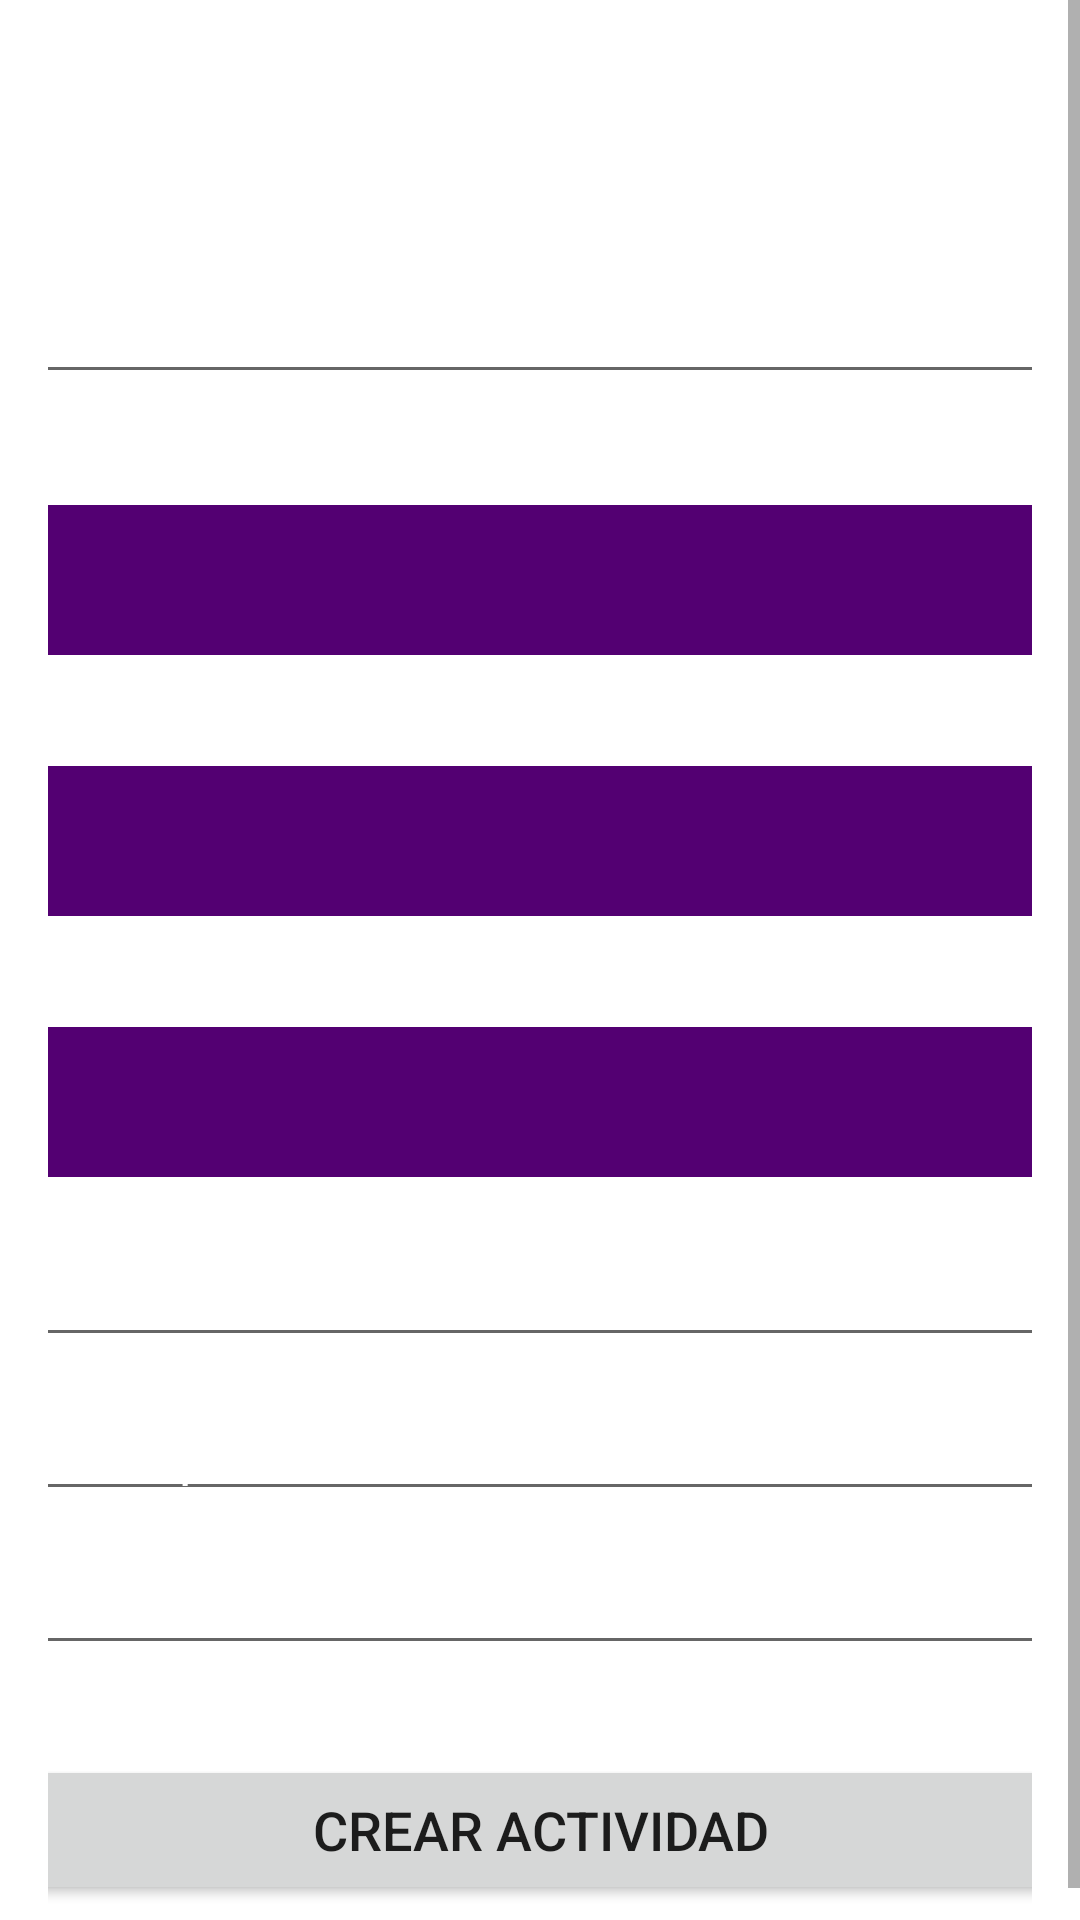

Layout XML and referenced resources for this Android screen:
<!-- AndroidManifest.xml: application theme Theme.EvenTEC -->
<!-- res/layout/activity_crear_actividad.xml -->
<?xml version="1.0" encoding="utf-8"?>
<ScrollView xmlns:android="http://schemas.android.com/apk/res/android"
    xmlns:app="http://schemas.android.com/apk/res-auto"
    xmlns:tools="http://schemas.android.com/tools"
    android:layout_width="match_parent"
    android:layout_height="match_parent"
    android:fillViewport="true"
    android:background="@drawable/backgroundmain">

    <androidx.constraintlayout.widget.ConstraintLayout
        android:layout_width="match_parent"
        android:layout_height="wrap_content"
        android:orientation="vertical"
        android:padding="16dp">

        <TextView
            android:id="@+id/textViewActividad"
            android:layout_width="wrap_content"
            android:layout_height="wrap_content"
            android:layout_marginTop="10dp"
            android:text="Actividad"
            android:textAlignment="center"
            android:textColor="#FFFFFF"
            android:textSize="34sp"
            app:layout_constraintEnd_toEndOf="parent"
            app:layout_constraintStart_toStartOf="parent"
            app:layout_constraintTop_toTopOf="parent" />

        <EditText
            android:id="@+id/editTextFecha"
            android:layout_width="350dp"
            android:layout_height="50dp"
            android:layout_marginTop="10dp"
            android:focusable="false"
            android:hint="Fecha"
            android:onClick="showDatePickerDialog"
            android:textColor="#FFFFFF"
            android:textColorHint="#FFFFFF"
            app:layout_constraintEnd_toEndOf="parent"
            app:layout_constraintStart_toStartOf="parent"
            app:layout_constraintTop_toBottomOf="@+id/textViewActividad" />

        <TextView
            android:id="@+id/textViewHoraI"
            android:layout_width="wrap_content"
            android:layout_height="wrap_content"
            android:layout_marginTop="10dp"
            android:layout_marginEnd="226dp"
            android:text="Hora de Inicio"
            android:textColor="#FFFFFF"
            android:textSize="20sp"
            app:layout_constraintEnd_toEndOf="parent"
            app:layout_constraintStart_toStartOf="parent"
            app:layout_constraintTop_toBottomOf="@+id/editTextFecha" />

        <Spinner
            android:id="@+id/spinnerHoraI"
            android:layout_width="350dp"
            android:layout_height="50dp"
            android:background="@drawable/spinner_background"
            android:prompt="@string/choose_time"
            app:layout_constraintEnd_toEndOf="parent"
            app:layout_constraintHorizontal_bias="0.508"
            app:layout_constraintStart_toStartOf="parent"
            app:layout_constraintTop_toBottomOf="@+id/textViewHoraI" />

        <TextView
            android:id="@+id/textViewHoraF"
            android:layout_width="wrap_content"
            android:layout_height="wrap_content"
            android:layout_marginTop="10dp"
            android:layout_marginEnd="220dp"
            android:text="Hora de Cierre"
            android:textColor="#FFFFFF"
            android:textSize="20sp"
            app:layout_constraintEnd_toEndOf="parent"
            app:layout_constraintStart_toStartOf="parent"
            app:layout_constraintTop_toBottomOf="@+id/spinnerHoraI" />

        <Spinner
            android:id="@+id/spinnerHoraF"
            android:layout_width="350dp"
            android:layout_height="50dp"
            android:prompt="@string/choose_time"
            android:background="@drawable/spinner_background"
            app:layout_constraintEnd_toEndOf="parent"
            app:layout_constraintStart_toStartOf="parent"
            app:layout_constraintTop_toBottomOf="@+id/textViewHoraF" />

        <TextView
            android:id="@+id/textViewEventos"
            android:layout_width="wrap_content"
            android:layout_height="wrap_content"
            android:layout_marginTop="10dp"
            android:layout_marginEnd="289dp"
            android:text="Evento"
            android:textColor="#FFFFFF"
            android:textSize="20sp"
            app:layout_constraintEnd_toEndOf="parent"
            app:layout_constraintStart_toStartOf="parent"
            app:layout_constraintTop_toBottomOf="@+id/spinnerHoraF" />

        <Spinner
            android:id="@+id/spinnerEventos"
            android:layout_width="350dp"
            android:layout_height="50dp"
            android:prompt="@string/choose_time"
            android:background="@drawable/spinner_background"
            app:layout_constraintEnd_toEndOf="parent"
            app:layout_constraintStart_toStartOf="parent"
            app:layout_constraintTop_toBottomOf="@+id/textViewEventos" />

        <EditText
            android:id="@+id/editTextUbicacion"
            android:layout_width="350dp"
            android:layout_height="50dp"
            android:layout_marginTop="10dp"
            android:hint="Ubicación"
            android:inputType="text"
            android:textColor="#FFFFFF"
            android:textColorHint="#FFFFFF"
            app:layout_constraintEnd_toEndOf="parent"
            app:layout_constraintStart_toStartOf="parent"
            app:layout_constraintTop_toBottomOf="@+id/spinnerEventos" />

        <EditText
            android:id="@+id/editTextDescripcion"
            android:layout_width="350dp"
            android:layout_height="wrap_content"
            android:layout_marginTop="10dp"
            android:hint="Descripción"
            android:inputType="textMultiLine"
            android:textColor="#FFFFFF"
            android:textColorHint="#FFFFFF"
            app:layout_constraintEnd_toEndOf="parent"
            app:layout_constraintStart_toStartOf="parent"
            app:layout_constraintTop_toBottomOf="@+id/editTextUbicacion" />

        <EditText
            android:id="@+id/editTextRecursos"
            android:layout_width="350dp"
            android:layout_height="wrap_content"
            android:layout_marginTop="10dp"
            android:hint="Recursos"
            android:inputType="textMultiLine"
            android:textColor="#FFFFFF"
            android:textColorHint="#FFFFFF"
            app:layout_constraintEnd_toEndOf="parent"
            app:layout_constraintStart_toStartOf="parent"
            app:layout_constraintTop_toBottomOf="@+id/editTextDescripcion" />

        <Button
            android:id="@+id/buttonGuardar"
            android:layout_width="350dp"
            android:layout_height="50dp"
            android:layout_marginTop="30dp"
            android:text="Crear Actividad"
            android:textSize="18sp"
            app:layout_constraintEnd_toEndOf="parent"
            app:layout_constraintStart_toStartOf="parent"
            app:layout_constraintTop_toBottomOf="@+id/editTextRecursos" />


    </androidx.constraintlayout.widget.ConstraintLayout>
</ScrollView>
<!-- resources referenced by this layout -->
<resources>
  <!-- drawable spinner_background (drawable) -->
  <?xml version="1.0" encoding="utf-8"?>
  <shape xmlns:android="http://schemas.android.com/apk/res/android"
      android:shape="rectangle">
      <solid android:color="#530072"/> 
      <corners android:radius="4dp"/> 
  </shape>
  <string name="choose_time">Elige una hora</string>
  <style name="Theme.EvenTEC" parent="Theme.MaterialComponents.DayNight.DarkActionBar">
          
          <item name="colorPrimary">@color/purple_500</item>
          <item name="colorPrimaryVariant">@color/purple_700</item>
          <item name="colorOnPrimary">@color/white</item>
          
          <item name="colorSecondary">@color/teal_200</item>
          <item name="colorSecondaryVariant">@color/teal_700</item>
          <item name="colorOnSecondary">@color/black</item>
          
          <item name="android:statusBarColor">?attr/colorPrimaryVariant</item>
          
      </style>
  <!-- not gathered from this repository: default colours our renderer supplied (Android Studio template values) -->
  <color name="purple_500">#FF6200EE</color>
  <color name="purple_700">#FF3700B3</color>
  <color name="teal_200">#FF03DAC5</color>
  <color name="teal_700">#FF018786</color>
  <color name="black">#FF000000</color>
  <color name="white">#FFFFFFFF</color>
</resources>
